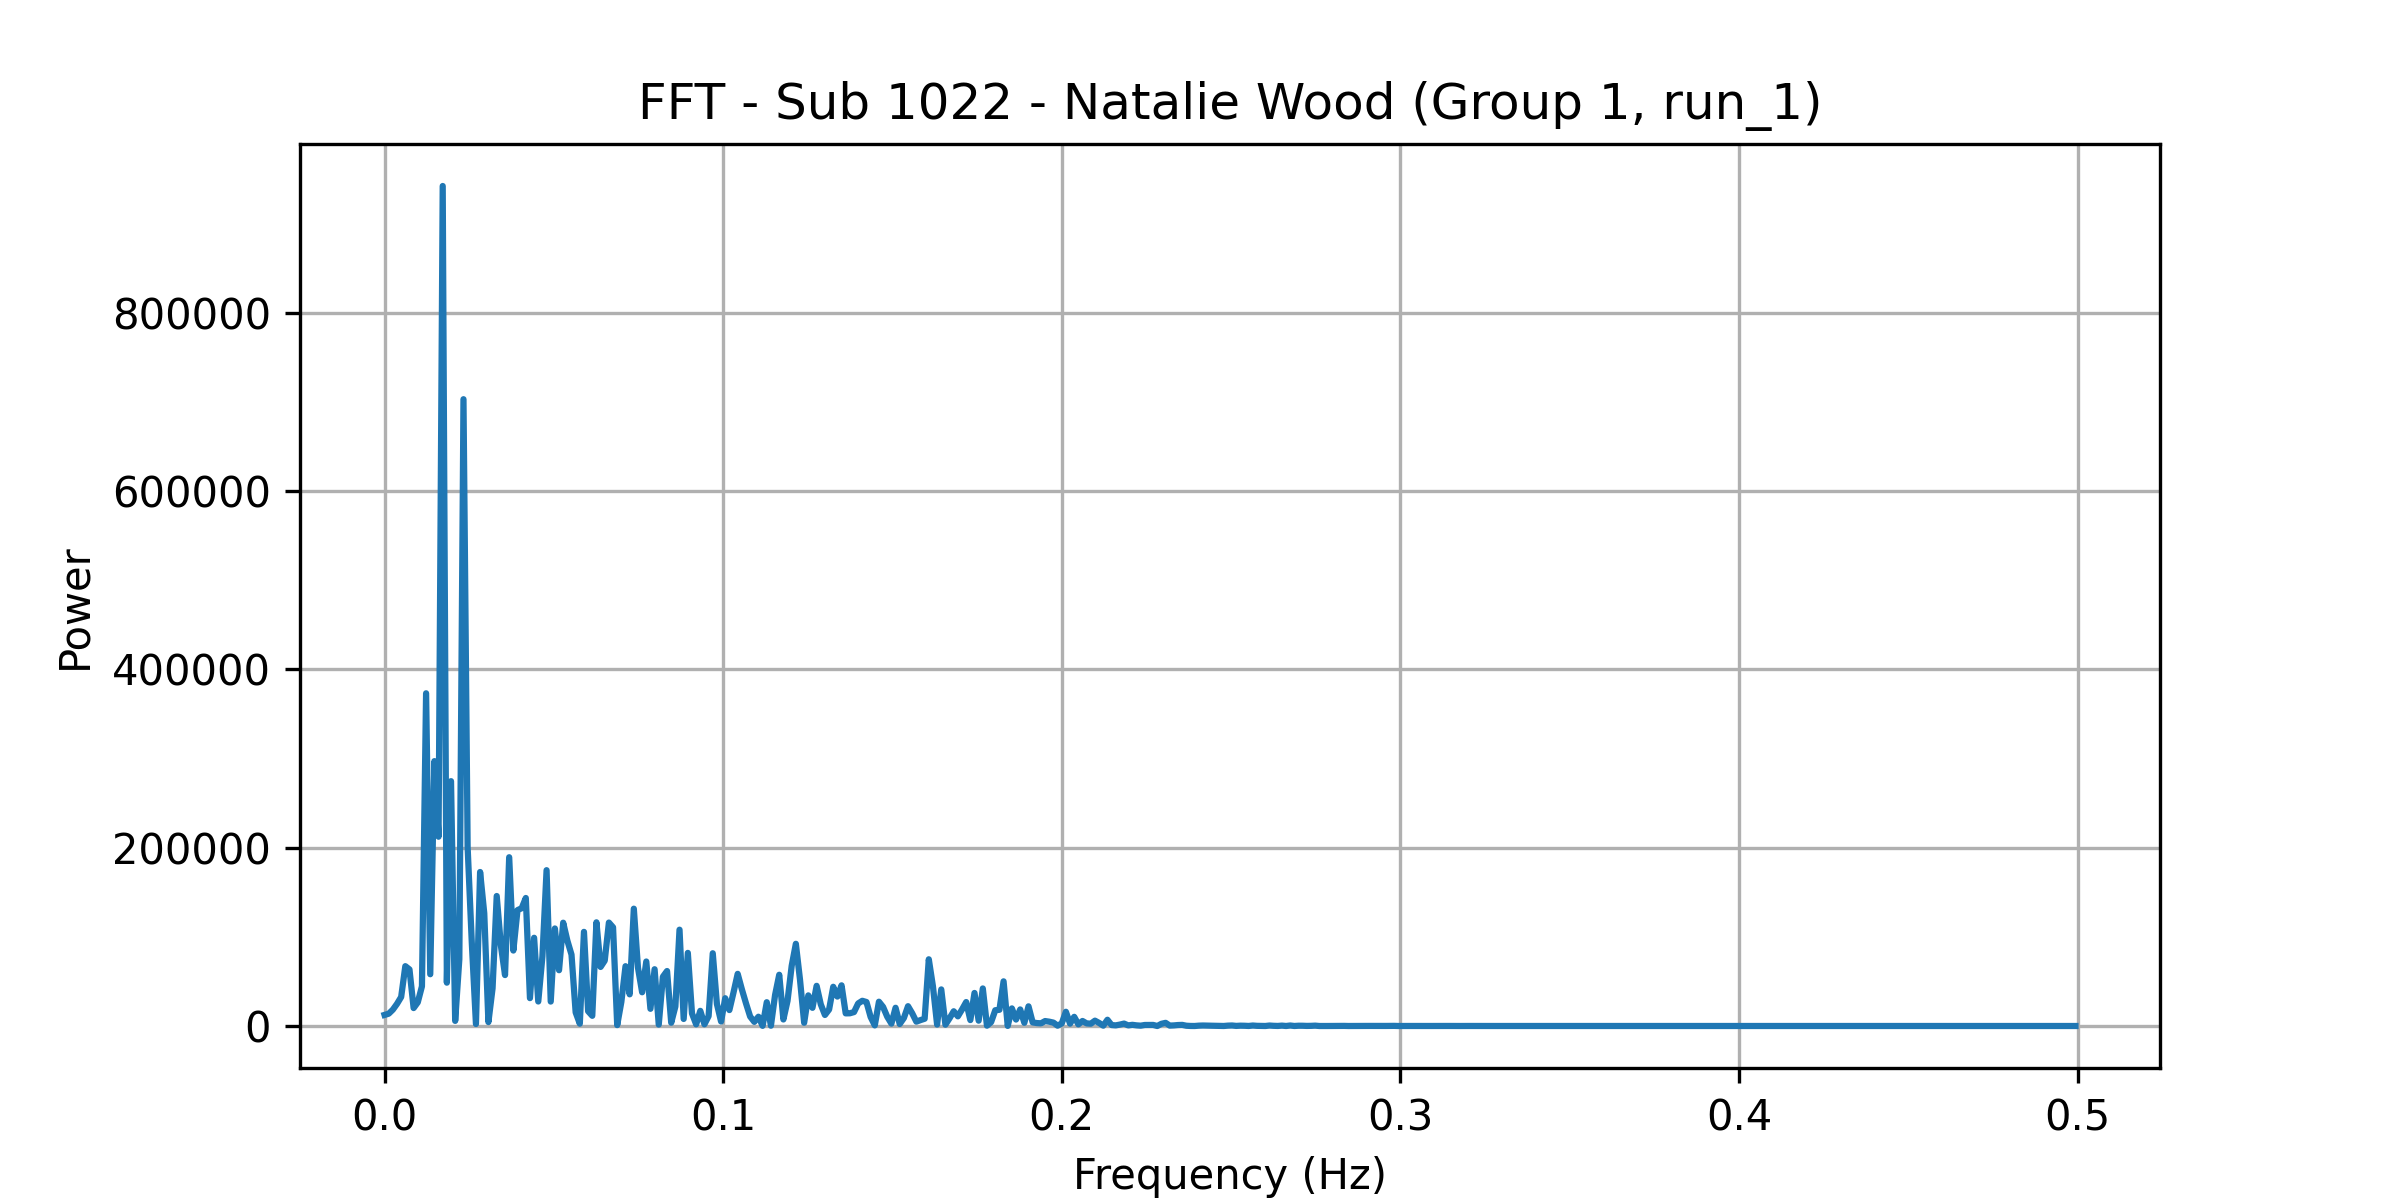

The file beside this chart, header and first rows:
frequency, power
0.0, 12420
0.001227, 13800
0.002454, 18339
0.003681, 24833
0.004908, 32553
0.006135, 67145
0.007362, 63467
0.008589, 20139
0.009816, 26556
0.01104, 44496
0.01227, 373309
0.0135, 58075
0.01472, 297182
0.01595, 212365
0.01718, 942494
0.0184, 48618
0.01963, 274707
0.02086, 5729
0.02209, 75080
0.02331, 703275
0.02454, 200507
0.02577, 93645
0.02699, 2232
0.02822, 172792
0.02945, 126534
0.03067, 4395
0.0319, 42301
0.03313, 145836
0.03436, 90409
0.03558, 57158
0.03681, 189353
0.03804, 84673
0.03926, 129980
0.04049, 132143
0.04172, 143637
0.04294, 31257
0.04417, 98988
0.0454, 27508
0.04663, 78146
0.04785, 174828
0.04908, 27424
0.05031, 109433
0.05153, 62598
0.05276, 115882
0.05399, 95873
0.05521, 80072
0.05644, 15274
0.05767, 2562
0.0589, 105624
0.06012, 16595
0.06135, 11441
0.06258, 116326
0.0638, 66258
0.06503, 73352
0.06626, 116039
0.06748, 110737
0.06871, 988.6
0.06994, 27099
0.07117, 67088
0.07239, 35530
... 348 more rows
